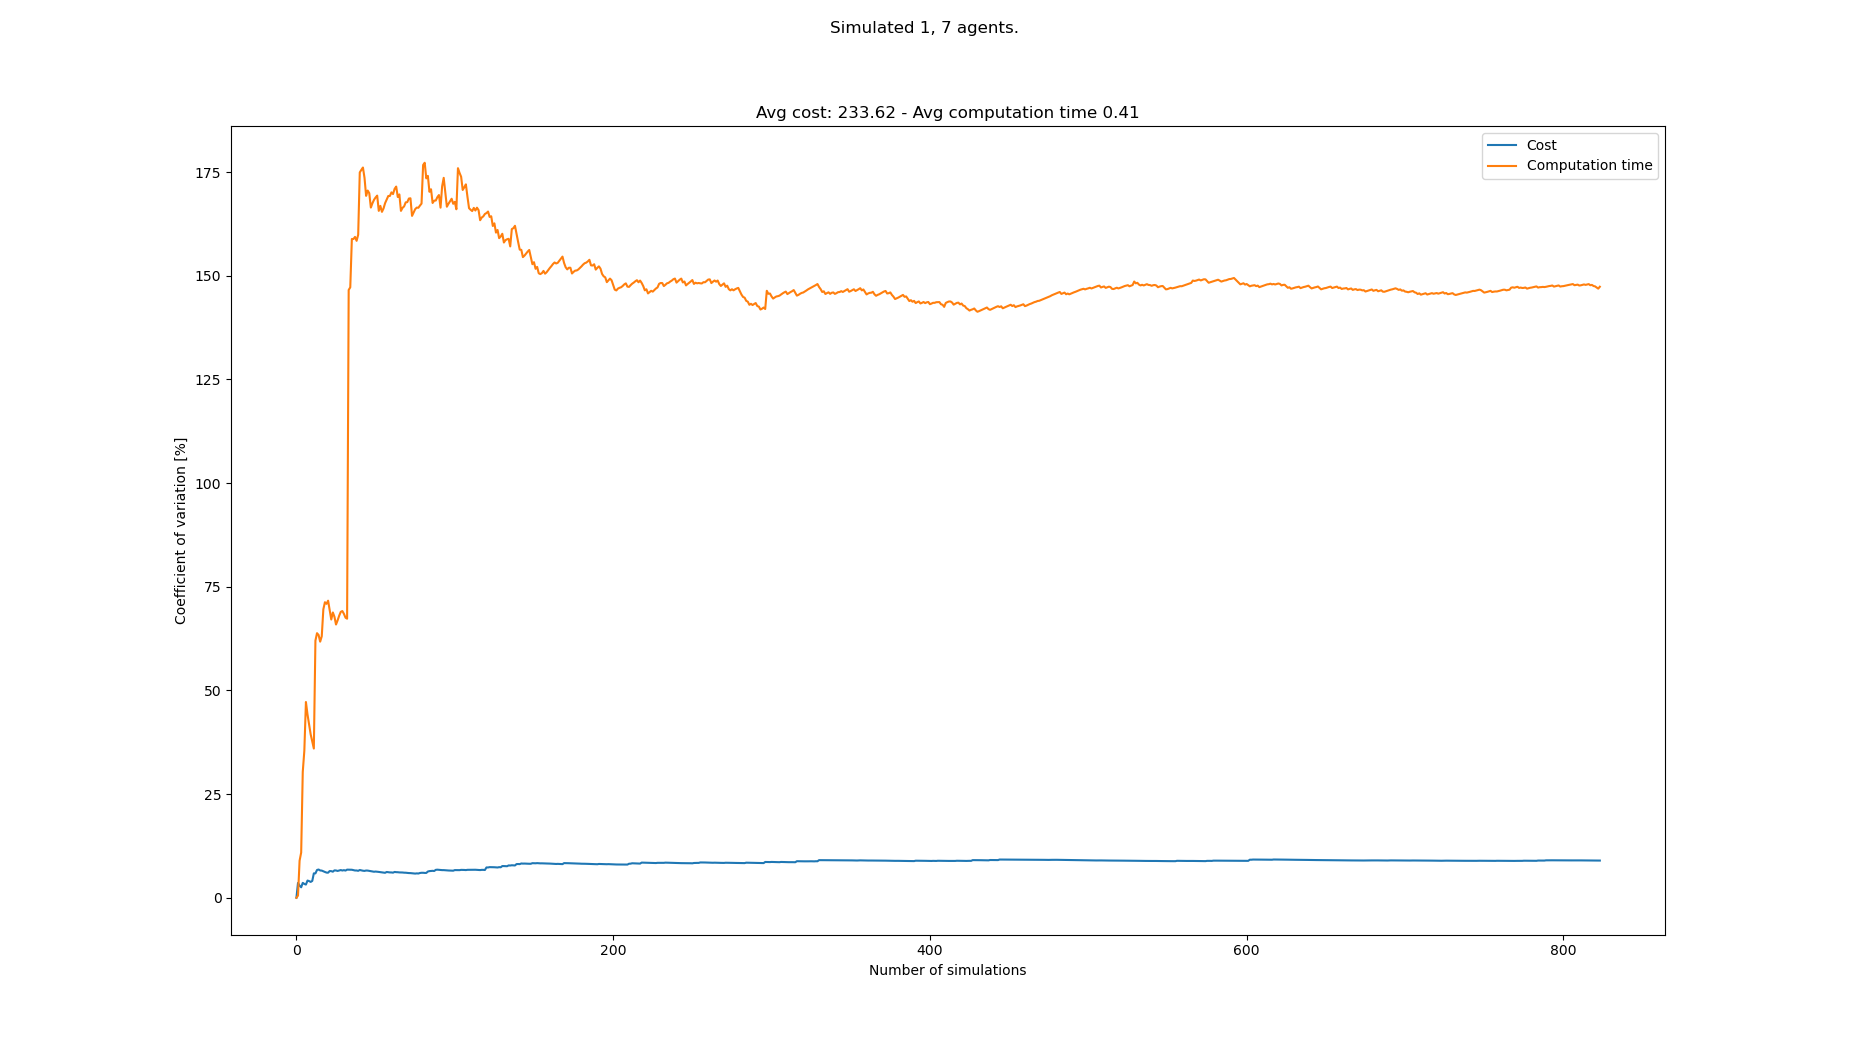

Values plotted in this chart, from the file beside it:
starts, goals, Cost, Cost_var, Cost_mean, Cost_std, Computation time, Computation time_var, Computation time_mean, Computation time_std
[(4, 1), (6, 20), (5, 21), (8, 21), (7, …, [(7, 21), (0, 1), (7, 1), (4, 1), (2, 1)…, 216, 0.0, 216.0, 0.0, 0.04104, 0.0, 0.04104, 0.0
[(8, 0), (7, 21), (6, 20), (5, 21), (0, …, [(7, 20), (3, 0), (2, 1), (0, 1), (7, 0)…, 232, 3.571, 224.0, 8.0, 0.04147, 0.5294, 0.04126, 0.0002184
[(4, 1), (0, 21), (7, 21), (6, 21), (3, …, [(5, 20), (2, 1), (1, 1), (7, 0), (2, 0)…, 224, 2.916, 224.0, 6.532, 0.04959, 8.935, 0.04404, 0.003935
[(4, 1), (4, 21), (5, 21), (0, 20), (2, …, [(7, 21), (0, 1), (5, 0), (4, 0), (3, 1)…, 224, 2.525, 224.0, 5.657, 0.05259, 10.9, 0.04617, 0.005032
[(4, 1), (8, 21), (1, 21), (4, 20), (2, …, [(5, 21), (4, 1), (4, 0), (0, 1), (1, 1)…, 240, 3.591, 227.2, 8.158, 0.08559, 30.33, 0.05406, 0.0164
[(6, 1), (7, 20), (3, 21), (2, 21), (5, …, [(6, 20), (6, 1), (0, 1), (1, 1), (3, 1)…, 224, 3.328, 226.7, 7.542, 0.09601, 35.45, 0.06105, 0.02164
[(8, 0), (8, 21), (5, 20), (1, 21), (2, …, [(6, 21), (6, 0), (1, 1), (8, 0), (4, 0)…, 232, 3.178, 227.4, 7.228, 0.14, 47.2, 0.07233, 0.03414
[(7, 0), (0, 20), (4, 20), (8, 21), (2, …, [(7, 21), (3, 1), (0, 0), (2, 1), (3, 0)…, 208, 4.146, 225.0, 9.327, 0.0718, 44.19, 0.07227, 0.03194
[(4, 0), (0, 20), (3, 21), (8, 21), (2, …, [(5, 20), (5, 0), (2, 0), (5, 1), (4, 0)…, 232, 4.015, 225.8, 9.065, 0.07059, 41.78, 0.07208, 0.03012
[(7, 0), (4, 20), (6, 21), (2, 21), (3, …, [(5, 20), (3, 0), (6, 0), (3, 1), (6, 1)…, 224, 3.819, 225.6, 8.616, 0.07799, 39.39, 0.07267, 0.02863
[(3, 0), (0, 20), (3, 21), (6, 21), (1, …, [(0, 20), (8, 0), (5, 1), (7, 0), (0, 1)…, 240, 4.054, 226.9, 9.199, 0.06962, 37.72, 0.0724, 0.02731
[(7, 1), (3, 20), (8, 20), (7, 20), (4, …, [(2, 21), (0, 0), (0, 1), (1, 0), (6, 0)…, 264, 5.876, 230.0, 13.52, 0.08905, 35.98, 0.07378, 0.02655
[(4, 0), (5, 21), (5, 20), (4, 21), (0, …, [(7, 21), (5, 1), (7, 1), (4, 0), (3, 0)…, , 5.876, 230.0, 13.52, 0.2538, 62, 0.08763, 0.05433
[(7, 0), (4, 20), (6, 21), (7, 21), (8, …, [(5, 20), (0, 0), (1, 1), (7, 0), (6, 0)…, 200, 6.697, 227.7, 15.25, 0.04039, 63.8, 0.08426, 0.05375
[(0, 0), (7, 21), (2, 20), (1, 20), (3, …, [(8, 20), (3, 0), (0, 0), (6, 0), (0, 1)…, 248, 6.807, 229.1, 15.6, 0.1842, 63.36, 0.09092, 0.0576
[(5, 1), (0, 20), (2, 21), (3, 21), (5, …, [(0, 21), (8, 1), (6, 0), (4, 1), (2, 0)…, 232, 6.578, 229.3, 15.08, 0.1755, 61.75, 0.0962, 0.05941
[(4, 0), (4, 20), (5, 20), (7, 21), (2, …, [(4, 20), (5, 0), (6, 1), (7, 0), (0, 0)…, 216, 6.546, 228.5, 14.96, 0.04644, 63.05, 0.09328, 0.05881
[(2, 0), (5, 21), (8, 20), (7, 21), (1, …, [(0, 20), (2, 0), (8, 1), (6, 0), (0, 1)…, 224, 6.375, 228.2, 14.55, 0.287, 69.55, 0.104, 0.07235
[(8, 0), (1, 21), (0, 21), (8, 20), (4, …, [(5, 21), (5, 0), (4, 0), (6, 1), (8, 1)…, 224, 6.216, 228.0, 14.17, 0.04159, 71.26, 0.1007, 0.07179
[(5, 0), (3, 20), (3, 21), (0, 20), (1, …, [(3, 20), (4, 0), (3, 0), (8, 0), (5, 0)…, 224, 6.069, 227.8, 13.82, 0.06966, 70.87, 0.0992, 0.0703
[(0, 1), (7, 20), (8, 20), (1, 20), (6, …, [(5, 20), (4, 1), (6, 1), (0, 1), (7, 0)…, 216, 6.037, 227.2, 13.72, 0.05039, 71.63, 0.09687, 0.06939
[(0, 1), (4, 20), (6, 21), (2, 21), (3, …, [(6, 20), (0, 0), (1, 0), (8, 1), (7, 1)…, 256, 6.442, 228.6, 14.72, 0.1277, 69.3, 0.09827, 0.0681
[(8, 1), (4, 20), (0, 20), (2, 21), (2, …, [(5, 21), (0, 1), (5, 0), (3, 0), (4, 1)…, 216, 6.413, 228.0, 14.62, 0.1386, 67.09, 0.1, 0.06711
[(3, 0), (8, 21), (5, 20), (8, 20), (7, …, [(2, 20), (3, 0), (8, 1), (1, 1), (8, 0)…, 224, 6.287, 227.8, 14.32, 0.03534, 68.79, 0.09733, 0.06695
[(7, 1), (3, 20), (2, 21), (5, 21), (1, …, [(1, 21), (2, 0), (6, 1), (2, 1), (7, 1)…, 256, 6.599, 229.0, 15.11, 0.08568, 67.77, 0.09686, 0.06564
[(5, 0), (1, 21), (6, 21), (3, 21), (4, …, [(7, 20), (8, 1), (6, 0), (3, 1), (4, 1)…, 216, 6.575, 228.5, 15.02, 0.1486, 65.89, 0.09885, 0.06513
[(0, 1), (5, 21), (5, 20), (8, 20), (4, …, [(4, 21), (2, 1), (7, 1), (8, 0), (5, 1)…, 224, 6.463, 228.3, 14.76, 0.04397, 66.87, 0.09682, 0.06475
[(0, 1), (7, 21), (1, 20), (5, 20), (1, …, [(1, 20), (8, 1), (5, 0), (4, 0), (0, 0)…, 208, 6.583, 227.6, 14.98, 0.03967, 68.01, 0.09478, 0.06446
[(5, 1), (3, 21), (7, 20), (5, 21), (3, …, [(4, 21), (5, 1), (3, 1), (8, 0), (7, 0)…, 208, 6.679, 226.9, 15.15, 0.04172, 68.93, 0.09295, 0.06407
[(3, 1), (4, 21), (8, 21), (2, 21), (7, …, [(4, 20), (1, 1), (7, 1), (4, 0), (2, 1)…, 224, 6.569, 226.8, 14.9, 0.05449, 69.13, 0.09167, 0.06337
[(6, 0), (3, 20), (7, 20), (8, 21), (4, …, [(0, 20), (6, 0), (8, 0), (4, 1), (1, 1)…, 248, 6.653, 227.5, 15.13, 0.07612, 68.45, 0.09117, 0.0624
[(3, 1), (3, 21), (5, 20), (2, 21), (6, …, [(0, 21), (7, 0), (5, 1), (1, 0), (0, 1)…, 232, 6.551, 227.6, 14.91, 0.08469, 67.53, 0.09097, 0.06143
[(3, 0), (4, 21), (1, 21), (7, 21), (2, …, [(4, 20), (8, 0), (3, 0), (6, 0), (3, 1)…, 256, 6.776, 228.5, 15.48, 0.06427, 67.29, 0.09016, 0.06067
[(0, 1), (5, 21), (5, 20), (7, 20), (8, …, [(3, 21), (4, 1), (3, 1), (6, 1), (6, 0)…, , 6.776, 228.5, 15.48, 1.056, 146.6, 0.1186, 0.1738
[(1, 0), (3, 21), (4, 20), (2, 20), (0, …, [(6, 20), (7, 1), (2, 1), (0, 1), (5, 1)…, 216, 6.75, 228.1, 15.4, 0.05014, 147.2, 0.1166, 0.1716
[(5, 0), (0, 21), (0, 20), (1, 21), (3, …, [(1, 21), (3, 1), (2, 0), (1, 1), (0, 1)…, , 6.75, 228.1, 15.4, 1.019, 158.9, 0.1417, 0.2251
[(8, 1), (6, 20), (0, 21), (5, 20), (4, …, [(5, 21), (4, 1), (1, 0), (7, 1), (4, 0)…, 224, 6.66, 228.0, 15.19, 0.07664, 158.8, 0.1399, 0.2223
[(7, 1), (3, 20), (4, 21), (0, 21), (1, …, [(1, 21), (8, 1), (7, 0), (6, 1), (7, 1)…, 224, 6.574, 227.9, 14.98, 0.06127, 159.4, 0.1379, 0.2197
[(8, 0), (7, 21), (8, 20), (4, 20), (1, …, [(5, 20), (0, 0), (2, 1), (3, 1), (3, 0)…, , 6.574, 227.9, 14.98, 0.1021, 158.4, 0.1369, 0.2169
[(6, 0), (1, 21), (8, 21), (5, 20), (4, …, [(5, 20), (7, 1), (8, 1), (8, 0), (2, 0)…, 224, 6.491, 227.8, 14.79, 0.03332, 159.9, 0.1343, 0.2148
[(0, 0), (8, 20), (2, 21), (6, 20), (1, …, [(0, 21), (3, 1), (7, 1), (7, 0), (8, 0)…, 256, 6.688, 228.5, 15.29, 1.41, 174.9, 0.1655, 0.2894
[(3, 1), (6, 21), (2, 21), (4, 21), (1, …, [(0, 21), (4, 0), (8, 0), (6, 1), (3, 1)…, 232, 6.602, 228.6, 15.09, 0.06719, 175.5, 0.1631, 0.2863
[(8, 1), (0, 21), (1, 21), (4, 20), (8, …, [(6, 20), (2, 1), (7, 0), (0, 0), (8, 0)…, 232, 6.518, 228.7, 14.91, 0.06793, 176.1, 0.1609, 0.2833
[(3, 0), (2, 21), (3, 20), (7, 21), (7, …, [(0, 21), (3, 0), (5, 0), (0, 0), (4, 0)…, 240, 6.474, 229.0, 14.83, 0.1807, 173.6, 0.1614, 0.2801
[(6, 0), (6, 20), (3, 20), (4, 20), (1, …, [(7, 20), (6, 0), (7, 1), (5, 0), (2, 0)…, 208, 6.564, 228.5, 15, 1.055, 169.2, 0.1812, 0.3067
[(1, 1), (2, 20), (7, 21), (8, 20), (8, …, [(4, 20), (8, 0), (4, 1), (1, 1), (6, 1)…, 216, 6.547, 228.2, 14.94, 0.04551, 170.5, 0.1783, 0.304
[(6, 0), (7, 20), (8, 21), (7, 21), (5, …, [(1, 21), (7, 0), (4, 0), (6, 1), (8, 1)…, 232, 6.473, 228.3, 14.78, 0.1227, 169.9, 0.1771, 0.3008
[(0, 1), (0, 21), (5, 21), (6, 20), (2, …, [(7, 21), (8, 1), (7, 1), (5, 1), (8, 0)…, 232, 6.401, 228.4, 14.62, 1.147, 166.4, 0.1973, 0.3283
[(2, 1), (3, 20), (7, 21), (7, 20), (1, …, [(7, 20), (0, 1), (7, 1), (6, 0), (5, 0)…, 224, 6.339, 228.3, 14.47, 0.05653, 167.5, 0.1944, 0.3256
[(5, 0), (0, 20), (7, 20), (8, 21), (1, …, [(0, 20), (5, 1), (3, 0), (6, 1), (0, 1)…, 232, 6.272, 228.3, 14.32, 0.06434, 168.3, 0.1918, 0.3228
[(0, 0), (2, 21), (4, 20), (0, 20), (5, …, [(6, 20), (8, 0), (3, 0), (6, 0), (1, 0)…, 248, 6.316, 228.8, 14.45, 0.0751, 168.9, 0.1895, 0.32
[(8, 0), (3, 21), (2, 20), (1, 21), (6, …, [(1, 20), (7, 0), (7, 1), (2, 1), (6, 0)…, 240, 6.283, 229.0, 14.39, 0.07998, 169.3, 0.1874, 0.3173
[(1, 0), (0, 20), (8, 21), (2, 20), (0, …, [(5, 21), (6, 1), (0, 1), (4, 1), (7, 1)…, 224, 6.229, 228.9, 14.26, 0.3317, 165.6, 0.1901, 0.3149
[(0, 1), (6, 20), (2, 21), (2, 20), (4, …, [(5, 21), (5, 0), (1, 0), (0, 0), (2, 0)…, 232, 6.167, 229, 14.12, 0.04169, 166.8, 0.1874, 0.3126
[(1, 1), (6, 20), (7, 20), (2, 20), (7, …, [(2, 21), (7, 1), (0, 1), (2, 0), (8, 1)…, 224, 6.117, 228.9, 14, 0.1823, 165.4, 0.1873, 0.3098
[(4, 0), (2, 20), (6, 20), (4, 21), (7, …, [(7, 21), (1, 0), (1, 1), (2, 1), (4, 0)…, 224, 6.067, 228.8, 13.88, 0.05802, 166.2, 0.185, 0.3075
[(5, 1), (5, 21), (6, 21), (8, 20), (5, …, [(5, 21), (1, 0), (5, 1), (0, 1), (4, 1)…, 224, 6.019, 228.7, 13.76, 0.03379, 167.5, 0.1823, 0.3054
[(1, 0), (6, 20), (5, 21), (3, 21), (5, …, [(5, 20), (8, 1), (4, 1), (6, 1), (5, 0)…, 200, 6.212, 228.1, 14.17, 0.05416, 168.3, 0.1801, 0.3032
[(7, 1), (7, 21), (0, 20), (6, 21), (6, …, [(8, 20), (1, 1), (2, 1), (0, 1), (6, 0)…, 224, 6.162, 228.1, 14.05, 0.05127, 169.2, 0.1779, 0.3011
[(8, 1), (5, 20), (1, 21), (4, 20), (8, …, [(4, 20), (0, 0), (1, 1), (8, 0), (5, 1)…, 232, 6.109, 228.1, 13.94, 0.09505, 169.2, 0.1766, 0.2988
... 733 more rows
